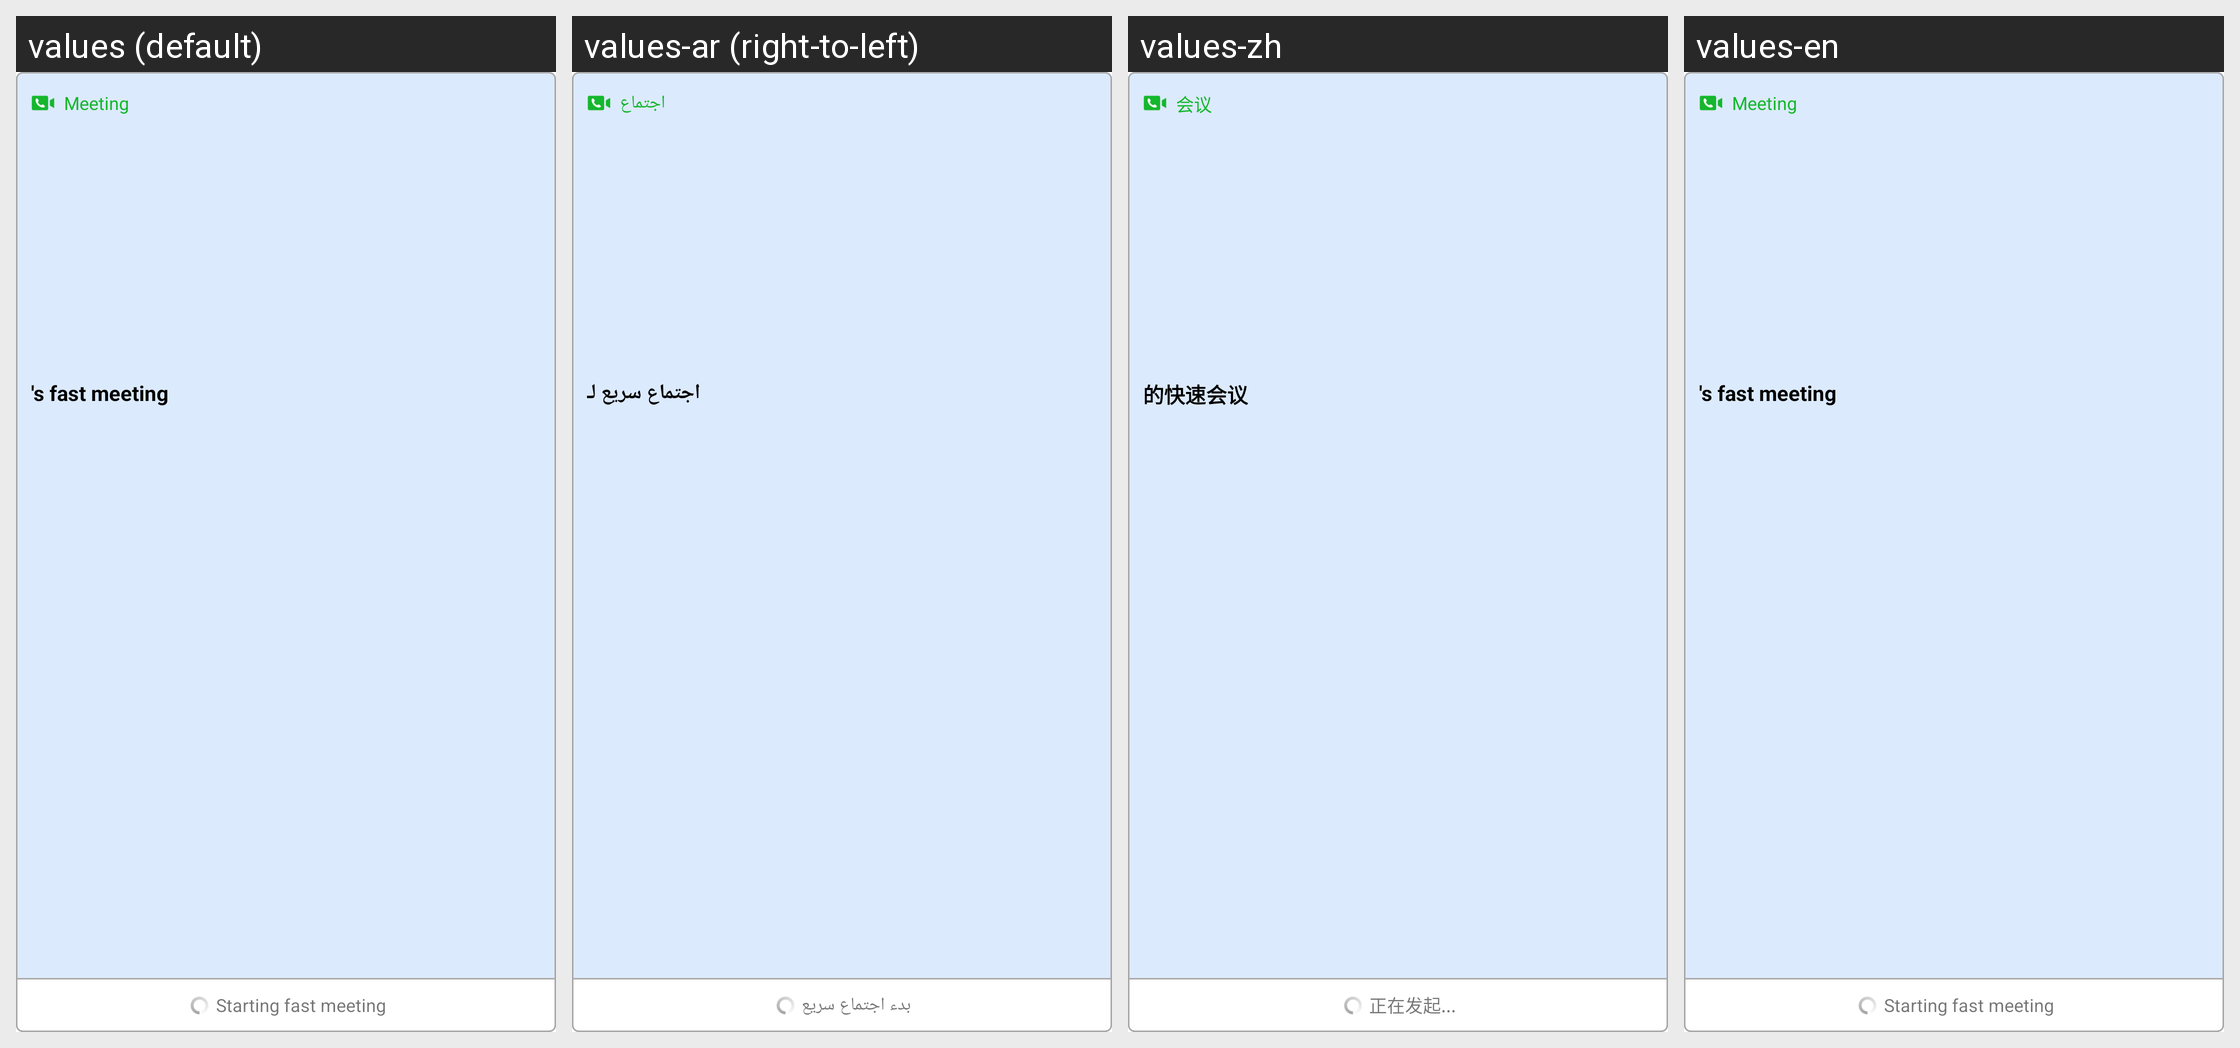

Translations of the strings shown on this Android screen, per locale in the grid:
Android screen res/layout/tuiroomkit_room_msg_layout.xml rendered under 4 locales, left to right: values (default), values-ar (right-to-left), values-zh, values-en. Device: Nexus 5 (rendered at 1080×1920; each locale shown at half size, 540×960, under a caption strip naming it); theme Theme.MaterialComponents.DayNight.NoActionBar.
Strings drawn on this screen, with the default value and each locale's value (text and hints the layout hard-codes, and strings that could not be matched under every locale, appear in the picture but are not listed):

tuiroomkit_room_msg_meeting
  values: Meeting
  values-ar: اجتماع
  values-zh: 会议
  values-en: Meeting

tuiroomkit_room_msg_display_suffix
  values: 's fast meeting
  values-ar: اجتماع سريع لـ
  values-zh: 的快速会议
  values-en: 's fast meeting

tuiroomkit_chat_access_room_creating
  values: Starting fast meeting
  values-ar: بدء اجتماع سريع
  values-zh: 正在发起...
  values-en: Starting fast meeting
